Run: headless pygame with SDL's dummy video driver; simulated clock (each Clock.tick advances the game by its frame time, no real sleeping); random seed 0; keys injected as events and as key.get_pressed() state; mouse plan: one left click at the window centre at the start of phase 2, then a move to the lower-right quarter at the start of phase 3.
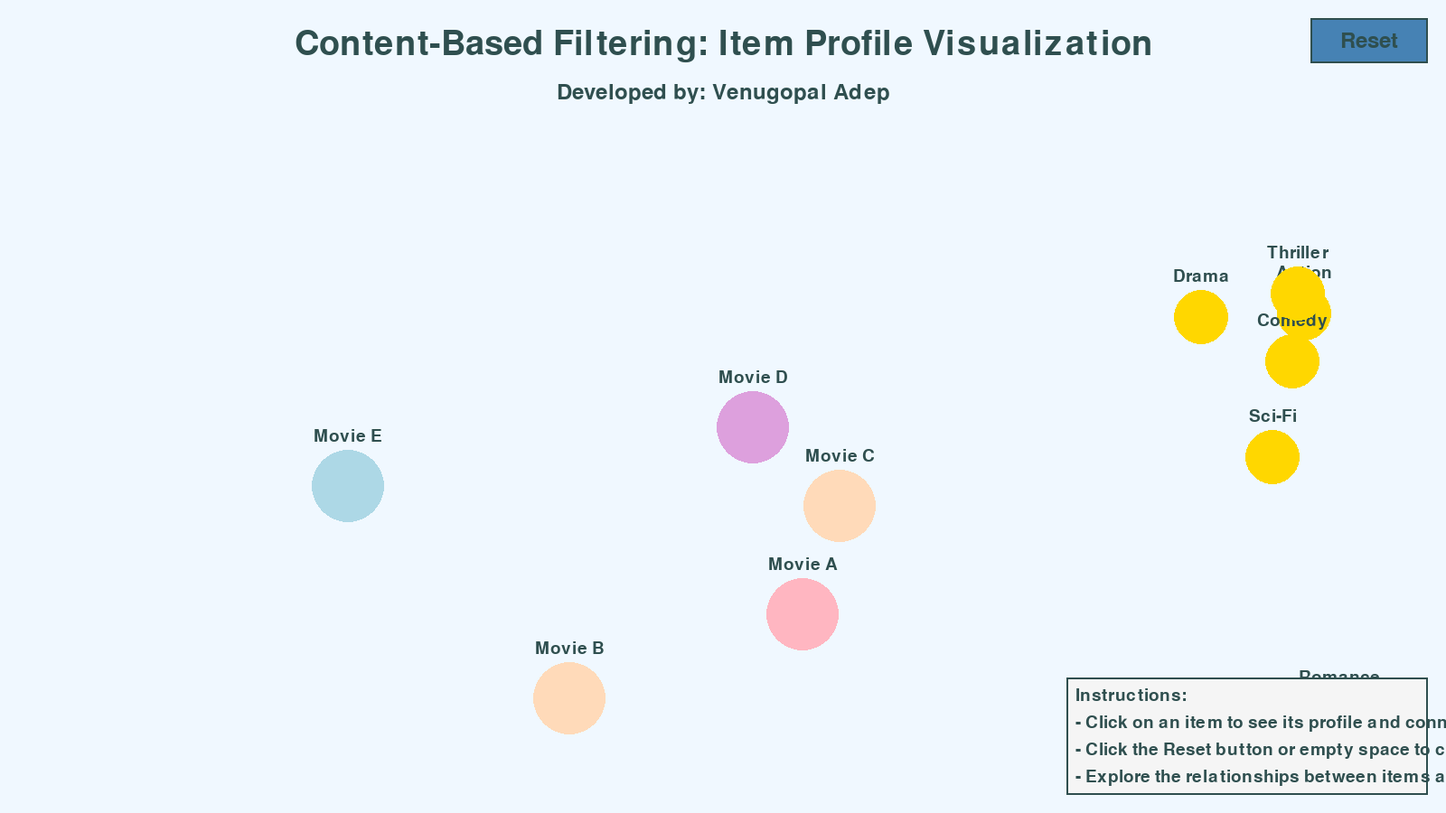
Frame 1 of 4 · flips 1–60 · no input
Frame 2 of 4 · flips 61–180 · clicked the window centre · tapped SPACE, RETURN · held RIGHT (→), D · screen unchanged from frame 1, image omitted
Frame 3 of 4 · flips 181–300 · moved the mouse to the lower-right quarter · held DOWN (↓), S · screen unchanged from frame 2, image omitted
Frame 4 of 4 · flips 301–420 · held LEFT (←), A, UP (↑), W · screen unchanged from frame 3, image omitted

The pygame program that drew these frames:

import pygame
import random
import math

# Initialize Pygame
pygame.init()

# Set up the display
WIDTH, HEIGHT = 1600, 900
screen = pygame.display.set_mode((WIDTH, HEIGHT))
pygame.display.set_caption("Content-Based Filtering: Item Profile Visualization")

# Colors
BACKGROUND = (240, 248, 255)  # Alice Blue
TEXT_COLOR = (47, 79, 79)  # Dark Slate Gray
ITEM_COLORS = [
    (255, 182, 193),  # Light Pink
    (173, 216, 230),  # Light Blue
    (144, 238, 144),  # Light Green
    (255, 218, 185),  # Peach Puff
    (221, 160, 221),  # Plum
]
FEATURE_COLOR = (255, 215, 0)  # Gold
HIGHLIGHT_COLOR = (255, 99, 71)  # Tomato
INFO_BOX_COLOR = (245, 245, 245)  # White Smoke
BUTTON_COLOR = (70, 130, 180)  # Steel Blue

# Fonts
title_font = pygame.font.Font(None, 56)
text_font = pygame.font.Font(None, 36)
small_font = pygame.font.Font(None, 28)

# Item class
class Item:
    def __init__(self, name, features):
        self.name = name
        self.features = features
        self.x = random.randint(100, WIDTH - 400)
        self.y = random.randint(250, HEIGHT - 100)
        self.radius = 40
        self.color = random.choice(ITEM_COLORS)
        
    def draw(self, selected=False):
        pygame.draw.circle(screen, self.color, (self.x, self.y), self.radius)
        if selected:
            pygame.draw.circle(screen, HIGHLIGHT_COLOR, (self.x, self.y), self.radius + 5, 3)
        name_text = small_font.render(self.name, True, TEXT_COLOR)
        screen.blit(name_text, (self.x - name_text.get_width() // 2, self.y - self.radius - 25))

# Feature class
class Feature:
    def __init__(self, name):
        self.name = name
        self.x = random.randint(WIDTH - 350, WIDTH - 100)
        self.y = random.randint(250, HEIGHT - 100)
        self.radius = 30
        
    def draw(self):
        pygame.draw.circle(screen, FEATURE_COLOR, (self.x, self.y), self.radius)
        name_text = small_font.render(self.name, True, TEXT_COLOR)
        screen.blit(name_text, (self.x - name_text.get_width() // 2, self.y - self.radius - 25))

# Button class
class Button:
    def __init__(self, x, y, width, height, text, color):
        self.rect = pygame.Rect(x, y, width, height)
        self.text = text
        self.color = color

    def draw(self):
        pygame.draw.rect(screen, self.color, self.rect)
        pygame.draw.rect(screen, TEXT_COLOR, self.rect, 2)
        text_surf = text_font.render(self.text, True, TEXT_COLOR)
        text_rect = text_surf.get_rect(center=self.rect.center)
        screen.blit(text_surf, text_rect)

    def is_clicked(self, pos):
        return self.rect.collidepoint(pos)

# Create items and features
items = [
    Item("Movie A", ["Action", "Sci-Fi"]),
    Item("Movie B", ["Romance", "Comedy"]),
    Item("Movie C", ["Drama", "Thriller"]),
    Item("Movie D", ["Action", "Comedy"]),
    Item("Movie E", ["Sci-Fi", "Thriller"]),
]

features = [Feature(f) for f in ["Action", "Sci-Fi", "Romance", "Comedy", "Drama", "Thriller"]]

# Create reset button
reset_button = Button(WIDTH - 150, 20, 130, 50, "Reset", BUTTON_COLOR)

# Main game loop
running = True
selected_item = None
show_connections = False

while running:
    for event in pygame.event.get():
        if event.type == pygame.QUIT:
            running = False
        elif event.type == pygame.MOUSEBUTTONDOWN:
            if event.button == 1:  # Left mouse button
                mouse_pos = pygame.mouse.get_pos()
                if reset_button.is_clicked(mouse_pos):
                    selected_item = None
                    show_connections = False
                else:
                    for item in items:
                        distance = math.sqrt((mouse_pos[0] - item.x)**2 + (mouse_pos[1] - item.y)**2)
                        if distance <= item.radius:
                            selected_item = item
                            show_connections = True
                            break
                    else:
                        selected_item = None
                        show_connections = False

    # Clear the screen
    screen.fill(BACKGROUND)

    # Draw title and developer info
    title_text = title_font.render("Content-Based Filtering: Item Profile Visualization", True, TEXT_COLOR)
    screen.blit(title_text, (WIDTH // 2 - title_text.get_width() // 2, 30))
    
    dev_text = text_font.render("Developed by: Venugopal Adep", True, TEXT_COLOR)
    screen.blit(dev_text, (WIDTH // 2 - dev_text.get_width() // 2, 90))

    # Draw items and features
    for item in items:
        item.draw(item == selected_item)
    
    for feature in features:
        feature.draw()

    # Draw connections
    if show_connections and selected_item:
        for feature in features:
            if feature.name in selected_item.features:
                pygame.draw.line(screen, HIGHLIGHT_COLOR, (selected_item.x, selected_item.y), (feature.x, feature.y), 2)

    # Draw information box
    if selected_item:
        info_box = pygame.Rect(20, HEIGHT - 220, 300, 200)
        pygame.draw.rect(screen, INFO_BOX_COLOR, info_box)
        pygame.draw.rect(screen, TEXT_COLOR, info_box, 2)
        
        item_name = text_font.render(f"Item: {selected_item.name}", True, TEXT_COLOR)
        screen.blit(item_name, (info_box.x + 10, info_box.y + 10))
        
        feature_text = text_font.render("Features:", True, TEXT_COLOR)
        screen.blit(feature_text, (info_box.x + 10, info_box.y + 50))
        
        for i, feature in enumerate(selected_item.features):
            feature_item = small_font.render(f"- {feature}", True, TEXT_COLOR)
            screen.blit(feature_item, (info_box.x + 20, info_box.y + 90 + i * 30))

    # Draw instructions
    instructions = [
        "Instructions:",
        "- Click on an item to see its profile and connections",
        "- Click the Reset button or empty space to clear selection",
        "- Explore the relationships between items and features"
    ]
    
    instruction_box = pygame.Rect(WIDTH - 420, HEIGHT - 150, 400, 130)
    pygame.draw.rect(screen, INFO_BOX_COLOR, instruction_box)
    pygame.draw.rect(screen, TEXT_COLOR, instruction_box, 2)
    
    for i, instruction in enumerate(instructions):
        inst_text = small_font.render(instruction, True, TEXT_COLOR)
        screen.blit(inst_text, (instruction_box.x + 10, instruction_box.y + 10 + i * 30))

    # Draw reset button
    reset_button.draw()

    # Update the display
    pygame.display.flip()

# Quit Pygame
pygame.quit()
